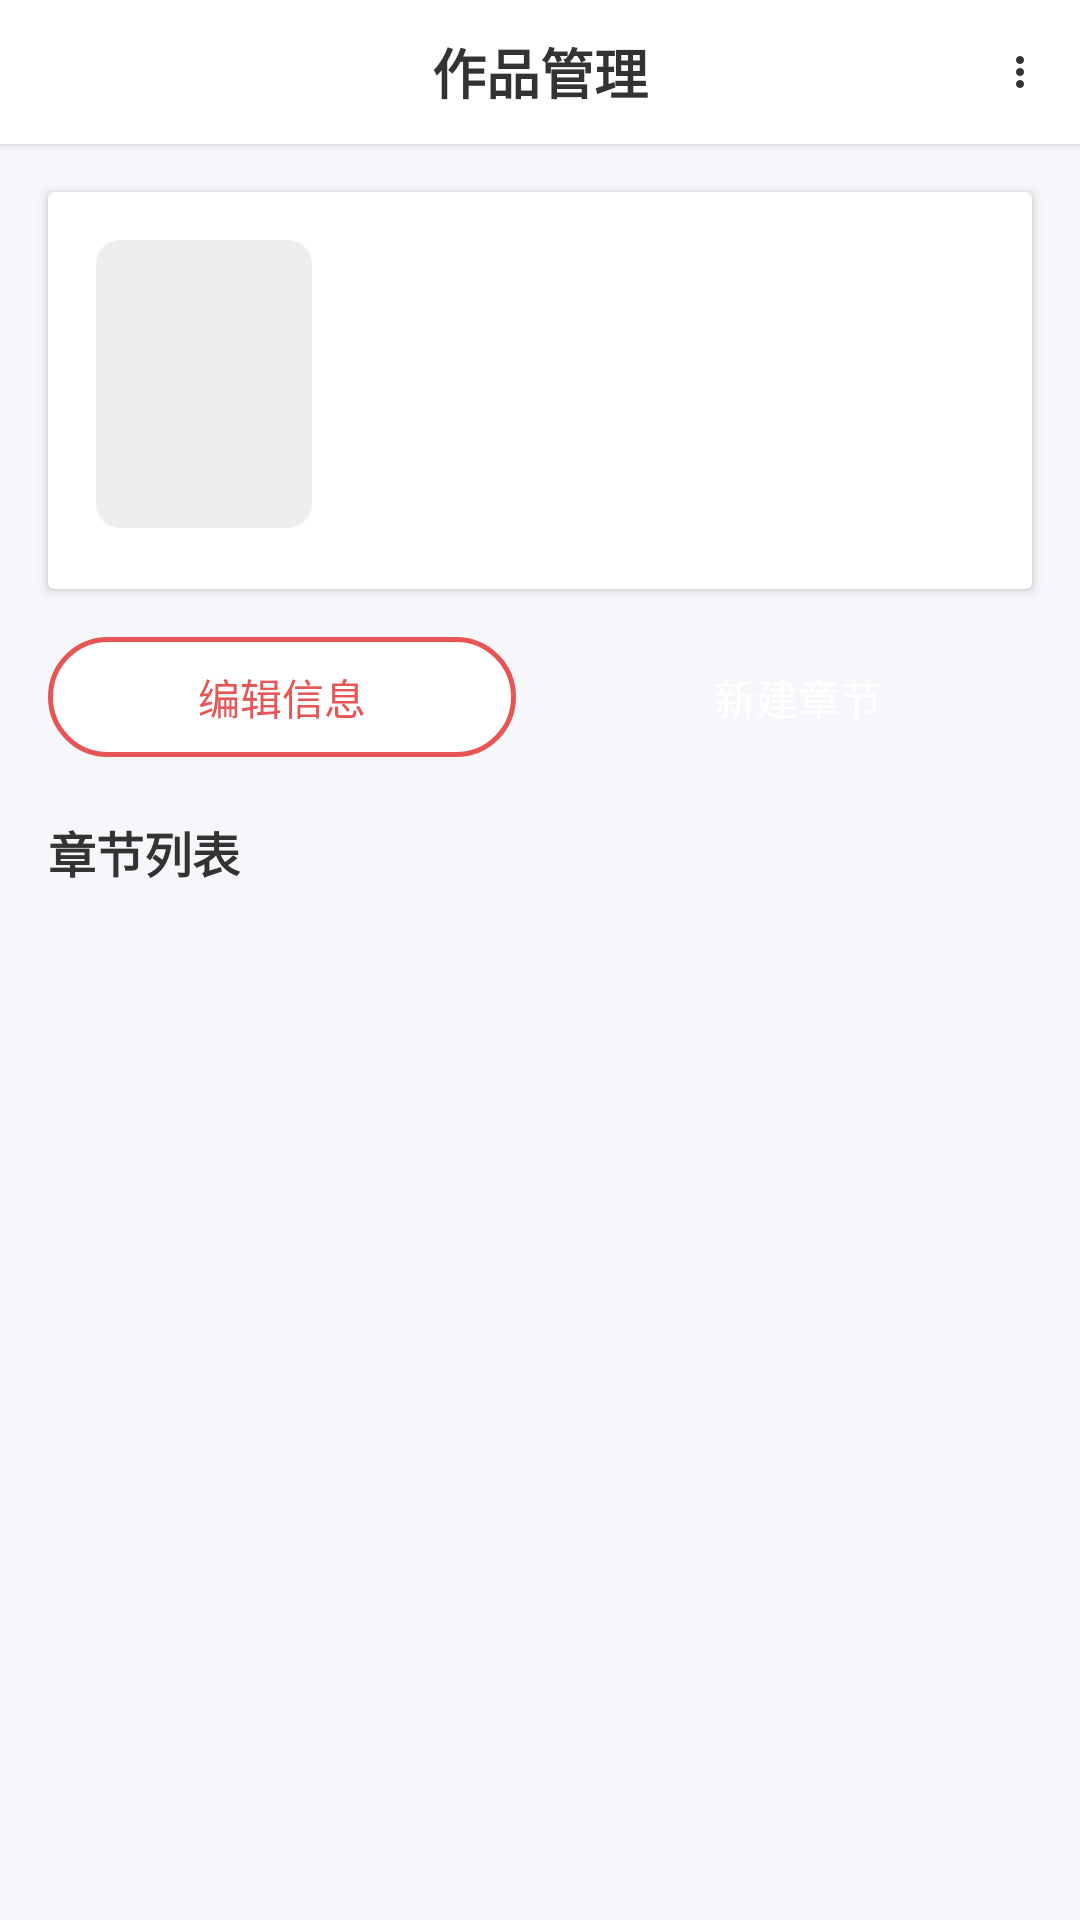

Here is an Android app screen rendered from its layout file. Give the layout XML and the strings, colors and styles it references.
<!-- AndroidManifest.xml: activity theme Theme.TomatoRead -->
<!-- res/layout/activity_work_manage.xml -->
<?xml version="1.0" encoding="utf-8"?>
<LinearLayout xmlns:android="http://schemas.android.com/apk/res/android"
    android:layout_width="match_parent"
    android:layout_height="match_parent"
    android:orientation="vertical"
    android:background="@color/app_background">

    <RelativeLayout
        android:layout_width="match_parent"
        android:layout_height="@dimen/top_bar_height"
        android:background="@color/white"
        android:elevation="@dimen/elevation_2dp">

        <ImageView
            android:id="@+id/iv_back"
            android:layout_width="@dimen/top_bar_icon_size"
            android:layout_height="match_parent"
            android:layout_alignParentStart="true"
            android:background="?attr/selectableItemBackgroundBorderless"
            android:padding="12dp"
            android:src="@drawable/ic_back_arrow"
            android:contentDescription="返回" />

        <TextView
            android:layout_width="wrap_content"
            android:layout_height="wrap_content"
            android:layout_centerInParent="true"
            android:text="作品管理"
            android:textColor="@color/text_primary"
            android:textSize="@dimen/text_large"
            android:textStyle="bold" />

        <ImageView
            android:id="@+id/iv_more"
            android:layout_width="@dimen/top_bar_icon_size"
            android:layout_height="match_parent"
            android:layout_alignParentEnd="true"
            android:background="?attr/selectableItemBackgroundBorderless"
            android:padding="12dp"
            android:src="@drawable/ic_more_menu"
            android:contentDescription="更多" />
    </RelativeLayout>

    <ScrollView
        android:layout_width="match_parent"
        android:layout_height="match_parent"
        android:fillViewport="true">

        <LinearLayout
            android:layout_width="match_parent"
            android:layout_height="wrap_content"
            android:orientation="vertical">

            <androidx.cardview.widget.CardView
                android:layout_width="match_parent"
                android:layout_height="wrap_content"
                android:layout_margin="16dp"
                android:elevation="2dp"
                android:background="@color/white">

                <LinearLayout
                    android:layout_width="match_parent"
                    android:layout_height="wrap_content"
                    android:orientation="horizontal"
                    android:padding="16dp">

                    <FrameLayout
                        android:layout_width="@dimen/shelf_cover_width"
                        android:layout_height="@dimen/shelf_cover_height">

                        <ImageView
                            android:id="@+id/iv_cover"
                            android:layout_width="match_parent"
                            android:layout_height="match_parent"
                            android:scaleType="centerCrop"
                            android:background="@drawable/bg_shelf_cover_placeholder"
                            android:contentDescription="封面" />

                        <TextView
                            android:id="@+id/tv_cover_placeholder"
                            android:layout_width="match_parent"
                            android:layout_height="match_parent"
                            android:gravity="center"
                            android:textColor="@color/white"
                            android:textSize="32sp"
                            android:textStyle="bold"
                            android:background="@drawable/bg_book_cover_placeholder"
                            android:visibility="gone" />
                    </FrameLayout>

                    <LinearLayout
                        android:layout_width="match_parent"
                        android:layout_height="wrap_content"
                        android:layout_marginStart="12dp"
                        android:orientation="vertical">

                        <TextView
                            android:id="@+id/tv_title"
                            android:layout_width="wrap_content"
                            android:layout_height="wrap_content"
                            android:textColor="@color/text_primary"
                            android:textSize="18sp"
                            android:textStyle="bold"
                            android:maxLines="2"
                            android:ellipsize="end" />

                        <TextView
                            android:id="@+id/tv_status"
                            android:layout_width="wrap_content"
                            android:layout_height="wrap_content"
                            android:layout_marginTop="6dp"
                            android:background="@drawable/bg_status_tag"
                            android:paddingStart="8dp"
                            android:paddingEnd="8dp"
                            android:paddingTop="2dp"
                            android:paddingBottom="2dp"
                            android:textColor="@color/primary_red"
                            android:textSize="11sp" />

                        <TextView
                            android:id="@+id/tv_info"
                            android:layout_width="wrap_content"
                            android:layout_height="wrap_content"
                            android:layout_marginTop="8dp"
                            android:textColor="@color/text_secondary"
                            android:textSize="13sp" />

                        <TextView
                            android:id="@+id/tv_summary"
                            android:layout_width="wrap_content"
                            android:layout_height="wrap_content"
                            android:layout_marginTop="8dp"
                            android:textColor="@color/text_secondary"
                            android:textSize="13sp"
                            android:maxLines="3"
                            android:ellipsize="end"
                            android:lineSpacingExtra="4dp" />
                    </LinearLayout>
                </LinearLayout>
            </androidx.cardview.widget.CardView>

            <LinearLayout
                android:layout_width="match_parent"
                android:layout_height="wrap_content"
                android:layout_marginStart="16dp"
                android:layout_marginEnd="16dp"
                android:orientation="horizontal">

                <TextView
                    android:id="@+id/tv_edit_info"
                    android:layout_width="0dp"
                    android:layout_height="40dp"
                    android:layout_weight="1"
                    android:layout_marginEnd="8dp"
                    android:background="@drawable/bg_btn_add_shelf"
                    android:gravity="center"
                    android:text="编辑信息"
                    android:textColor="@color/primary_red"
                    android:textSize="14sp" />

                <TextView
                    android:id="@+id/tv_add_chapter"
                    android:layout_width="0dp"
                    android:layout_height="40dp"
                    android:layout_weight="1"
                    android:layout_marginStart="8dp"
                    android:background="@drawable/bg_btn_primary"
                    android:gravity="center"
                    android:text="新建章节"
                    android:textColor="@color/white"
                    android:textSize="14sp" />
            </LinearLayout>

            <TextView
                android:layout_width="wrap_content"
                android:layout_height="wrap_content"
                android:layout_marginStart="16dp"
                android:layout_marginTop="20dp"
                android:layout_marginBottom="12dp"
                android:text="章节列表"
                android:textColor="@color/text_primary"
                android:textSize="16sp"
                android:textStyle="bold" />

            <androidx.recyclerview.widget.RecyclerView
                android:id="@+id/rv_chapters"
                android:layout_width="match_parent"
                android:layout_height="wrap_content"
                android:layout_marginStart="16dp"
                android:layout_marginEnd="16dp"
                android:nestedScrollingEnabled="false" />

            <LinearLayout
                android:id="@+id/ll_empty_chapters"
                android:layout_width="match_parent"
                android:layout_height="200dp"
                android:gravity="center"
                android:orientation="vertical"
                android:visibility="gone">

                <ImageView
                    android:layout_width="60dp"
                    android:layout_height="60dp"
                    android:src="@drawable/ic_file_document"
                    android:alpha="0.3"
                    android:contentDescription="暂无章节" />

                <TextView
                    android:layout_width="wrap_content"
                    android:layout_height="wrap_content"
                    android:layout_marginTop="12dp"
                    android:text="还没有章节，点击上方新建"
                    android:textColor="@color/text_hint"
                    android:textSize="14sp" />
            </LinearLayout>

            <ProgressBar
                android:id="@+id/progress_bar"
                android:layout_width="wrap_content"
                android:layout_height="wrap_content"
                android:layout_gravity="center"
                android:layout_marginTop="20dp"
                android:visibility="gone" />

        </LinearLayout>
    </ScrollView>

</LinearLayout>
<!-- resources referenced by this layout -->
<resources>
  <color name="app_background">#F5F7FA</color>
  <color name="primary_red">#E85555</color>
  <color name="text_hint">#CCCCCC</color>
  <color name="text_primary">#333333</color>
  <color name="text_secondary">#999999</color>
  <color name="white">#FFFFFF</color>
  <dimen name="elevation_2dp">2dp</dimen>
  <dimen name="shelf_cover_height">96dp</dimen>
  <dimen name="shelf_cover_width">72dp</dimen>
  <dimen name="text_large">18sp</dimen>
  <dimen name="top_bar_height">48dp</dimen>
  <dimen name="top_bar_icon_size">40dp</dimen>
  <!-- drawable bg_book_cover_placeholder (drawable) -->
  <?xml version="1.0" encoding="utf-8"?>
  <shape xmlns:android="http://schemas.android.com/apk/res/android"
      android:shape="rectangle">
      <solid android:color="@color/divider" />
      <corners android:radius="@dimen/book_cover_radius" />
  </shape>
  <!-- drawable bg_btn_add_shelf (drawable) -->
  <?xml version="1.0" encoding="utf-8"?>
  <shape xmlns:android="http://schemas.android.com/apk/res/android"
      android:shape="rectangle">
      <solid android:color="@color/white" />
      <corners android:radius="@dimen/detail_btn_radius" />
      <stroke
          android:width="1.5dp"
          android:color="@color/primary_red" />
  </shape>
  <!-- drawable bg_shelf_cover_placeholder (drawable) -->
  <?xml version="1.0" encoding="utf-8"?>
  <shape xmlns:android="http://schemas.android.com/apk/res/android"
      android:shape="rectangle">
      <solid android:color="@color/divider" />
      <corners android:radius="@dimen/shelf_cover_radius" />
  </shape>
  <!-- drawable ic_file_document (drawable) -->
  <?xml version="1.0" encoding="utf-8"?>
  <vector xmlns:android="http://schemas.android.com/apk/res/android"
      android:width="24dp"
      android:height="24dp"
      android:viewportWidth="24"
      android:viewportHeight="24">
      <path
          android:fillColor="#666666"
          android:pathData="M14,2H6c-1.1,0 -1.99,0.9 -1.99,2L4,20c0,1.1 0.89,2 1.99,2H18c1.1,0 2,-0.9 2,-2V8l-6,-6zM16,18H8v-2h8v2zM16,14H8v-2h8v2zM13,9V3.5L18.5,9H13z" />
  </vector>
  <!-- drawable ic_more_menu (drawable) -->
  <?xml version="1.0" encoding="utf-8"?>
  <vector xmlns:android="http://schemas.android.com/apk/res/android"
      android:width="24dp"
      android:height="24dp"
      android:viewportWidth="24"
      android:viewportHeight="24">
      <path
          android:fillColor="#333333"
          android:pathData="M12,8c1.1,0 2,-0.9 2,-2s-0.9,-2 -2,-2 -2,0.9 -2,2 0.9,2 2,2zM12,14c1.1,0 2,-0.9 2,-2s-0.9,-2 -2,-2 -2,0.9 -2,2 0.9,2 2,2zM12,20c1.1,0 2,-0.9 2,-2s-0.9,-2 -2,-2 -2,0.9 -2,2 0.9,2 2,2z" />
  </vector>
  <style name="Theme.TomatoRead" parent="Theme.Material3.Light.NoActionBar">
          <item name="colorPrimary">@color/primary_red</item>
          <item name="colorOnPrimary">@color/white</item>
          <item name="colorPrimaryContainer">@color/primary_red</item>
          <item name="colorOnPrimaryContainer">@color/white</item>
          <item name="android:colorBackground">@color/app_background</item>
          <item name="android:statusBarColor">@color/primary_red</item>
          <item name="android:windowAnimationStyle">@style/WindowAnimationStyle</item>
      </style>
  <color name="divider">#EEEEEE</color>
  <dimen name="book_cover_radius">8dp</dimen>
  <dimen name="detail_btn_radius">22dp</dimen>
  <dimen name="shelf_cover_radius">8dp</dimen>
  <style name="WindowAnimationStyle">
          <item name="android:activityOpenEnterAnimation">@anim/activity_fade_in</item>
          <item name="android:activityOpenExitAnimation">@anim/activity_fade_out</item>
          <item name="android:activityCloseEnterAnimation">@anim/activity_fade_in</item>
          <item name="android:activityCloseExitAnimation">@anim/activity_fade_out</item>
      </style>
</resources>
